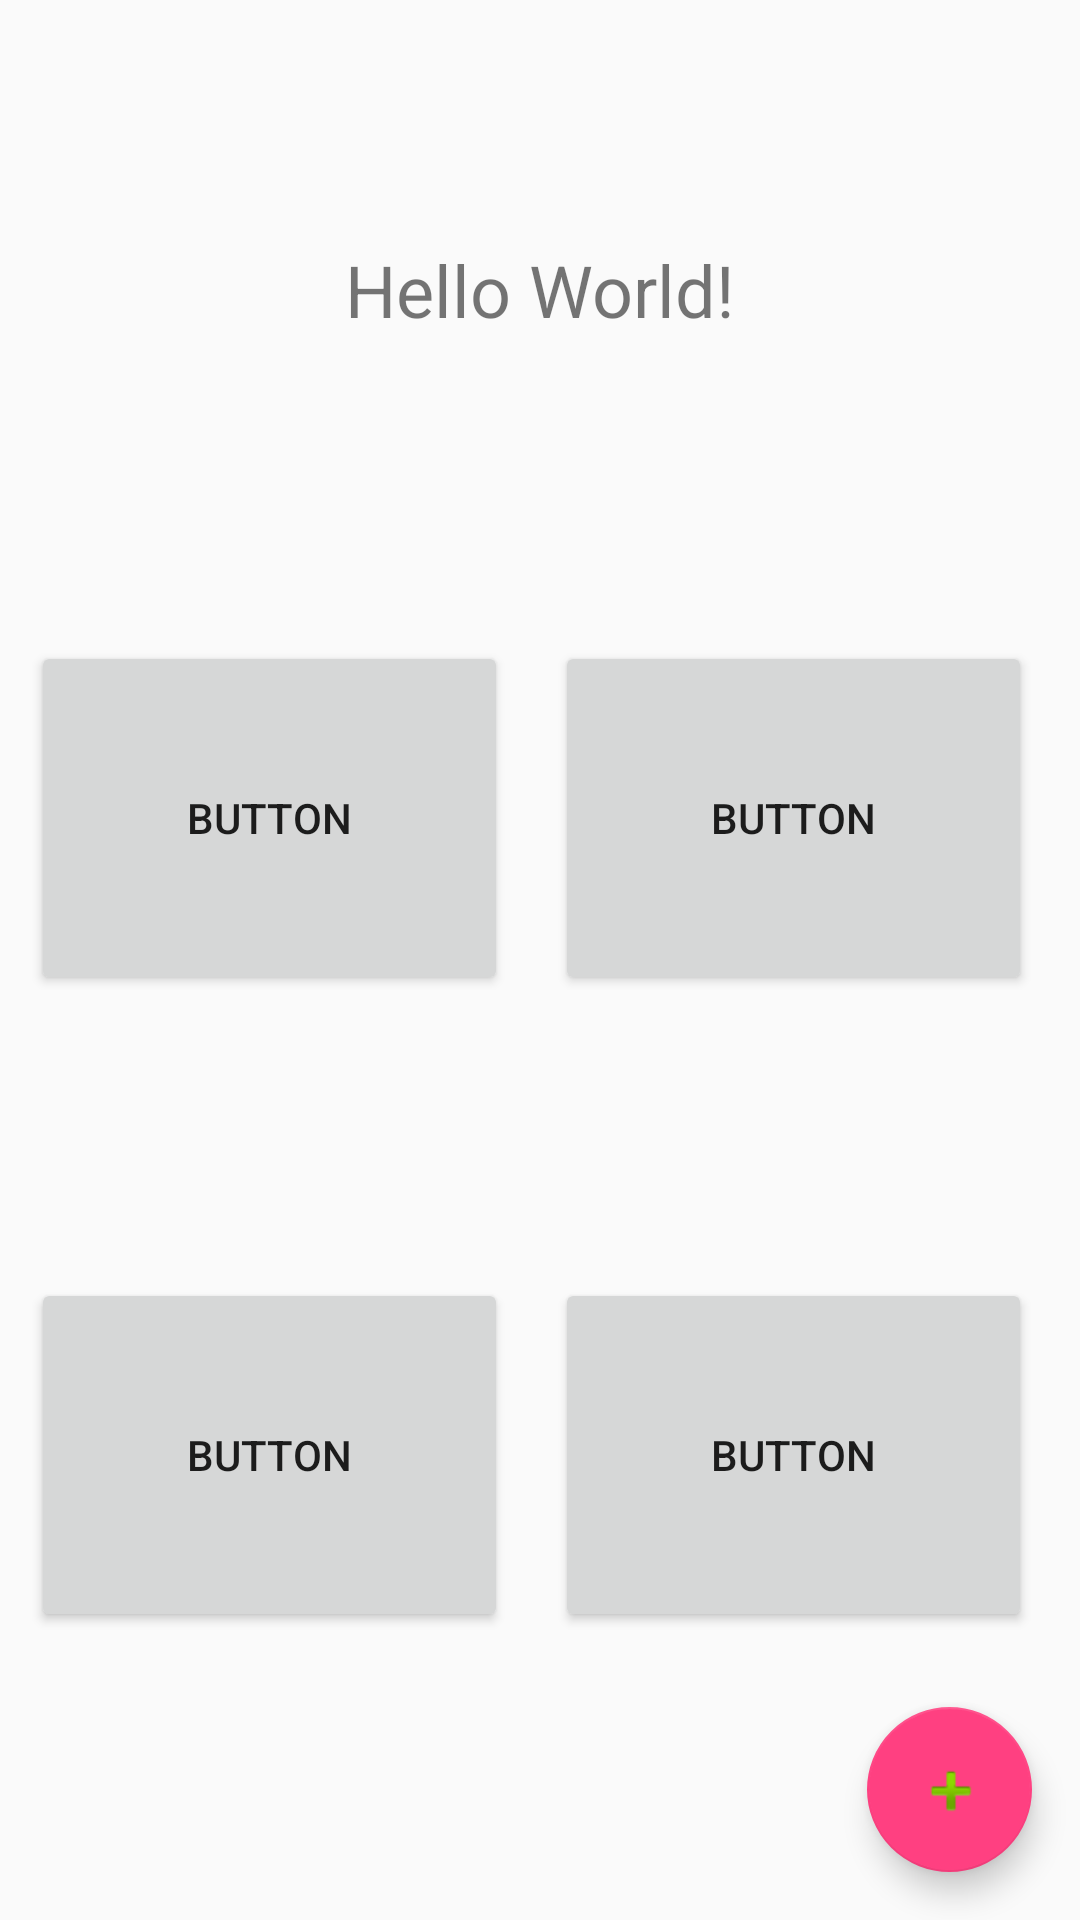

Write the Android layout XML for this screen, with the resource values it uses.
<!-- AndroidManifest.xml: application theme AppTheme -->
<!-- res/layout/activity_main.xml -->
<?xml version="1.0" encoding="utf-8"?>

<android.support.constraint.ConstraintLayout xmlns:android="http://schemas.android.com/apk/res/android"
    xmlns:app="http://schemas.android.com/apk/res-auto"
    xmlns:tools="http://schemas.android.com/tools"
    android:layout_width="match_parent"
    android:layout_height="match_parent"
    tools:context=".MainActivity">

    <TextView
        android:id="@+id/label"
        android:layout_width="wrap_content"
        android:layout_height="wrap_content"
        android:text="Hello World!"
        android:textSize="24sp"
        app:layout_constraintBottom_toBottomOf="parent"
        app:layout_constraintLeft_toLeftOf="parent"
        app:layout_constraintRight_toRightOf="parent"
        app:layout_constraintTop_toTopOf="parent"
        app:layout_constraintVertical_bias="0.132" />

    <Button
        android:id="@+id/button0"
        android:layout_width="159dp"
        android:layout_height="118dp"
        android:layout_marginBottom="8dp"
        android:layout_marginEnd="8dp"
        android:layout_marginStart="8dp"
        android:layout_marginTop="8dp"
        android:text="Button"
        app:layout_constraintBottom_toTopOf="@+id/button2"
        app:layout_constraintEnd_toStartOf="@+id/button1"
        app:layout_constraintHorizontal_bias="0.235"
        app:layout_constraintStart_toStartOf="parent"
        app:layout_constraintTop_toBottomOf="@+id/label"
        app:layout_constraintVertical_bias="0.518" />

    <Button
        android:id="@+id/button1"
        android:layout_width="159dp"
        android:layout_height="118dp"
        android:layout_marginBottom="8dp"
        android:layout_marginEnd="16dp"
        android:layout_marginTop="8dp"
        android:text="Button"
        app:layout_constraintBottom_toTopOf="@+id/button3"
        app:layout_constraintEnd_toEndOf="parent"
        app:layout_constraintTop_toBottomOf="@+id/label"
        app:layout_constraintVertical_bias="0.518" />

    <Button
        android:id="@+id/button2"
        android:layout_width="159dp"
        android:layout_height="118dp"
        android:layout_marginBottom="96dp"
        android:layout_marginEnd="8dp"
        android:layout_marginStart="8dp"
        android:text="Button"
        app:layout_constraintBottom_toBottomOf="parent"
        app:layout_constraintEnd_toStartOf="@+id/button3"
        app:layout_constraintHorizontal_bias="0.235"
        app:layout_constraintStart_toStartOf="parent" />

    <Button
        android:id="@+id/button3"
        android:layout_width="159dp"
        android:layout_height="118dp"
        android:layout_marginBottom="96dp"
        android:layout_marginEnd="16dp"
        android:text="Button"
        app:layout_constraintBottom_toBottomOf="parent"
        app:layout_constraintEnd_toEndOf="parent" />

    <android.support.design.widget.FloatingActionButton
        android:id="@+id/fab0"
        android:layout_width="63dp"
        android:layout_height="55dp"
        android:layout_marginBottom="16dp"
        android:layout_marginEnd="16dp"
        android:clickable="true"
        app:layout_constraintBottom_toBottomOf="parent"
        app:layout_constraintEnd_toEndOf="parent"
        app:srcCompat="@android:drawable/ic_input_add" />

</android.support.constraint.ConstraintLayout>
<!-- resources referenced by this layout -->
<resources>
  <style name="AppTheme" parent="Theme.AppCompat.Light.DarkActionBar">
          
          <item name="colorPrimary">@color/colorPrimary</item>
          <item name="colorPrimaryDark">@color/colorPrimaryDark</item>
          <item name="colorAccent">@color/colorAccent</item>
      </style>
  <color name="colorPrimary">#3F51B5</color>
  <color name="colorPrimaryDark">#303F9F</color>
  <color name="colorAccent">#FF4081</color>
</resources>
